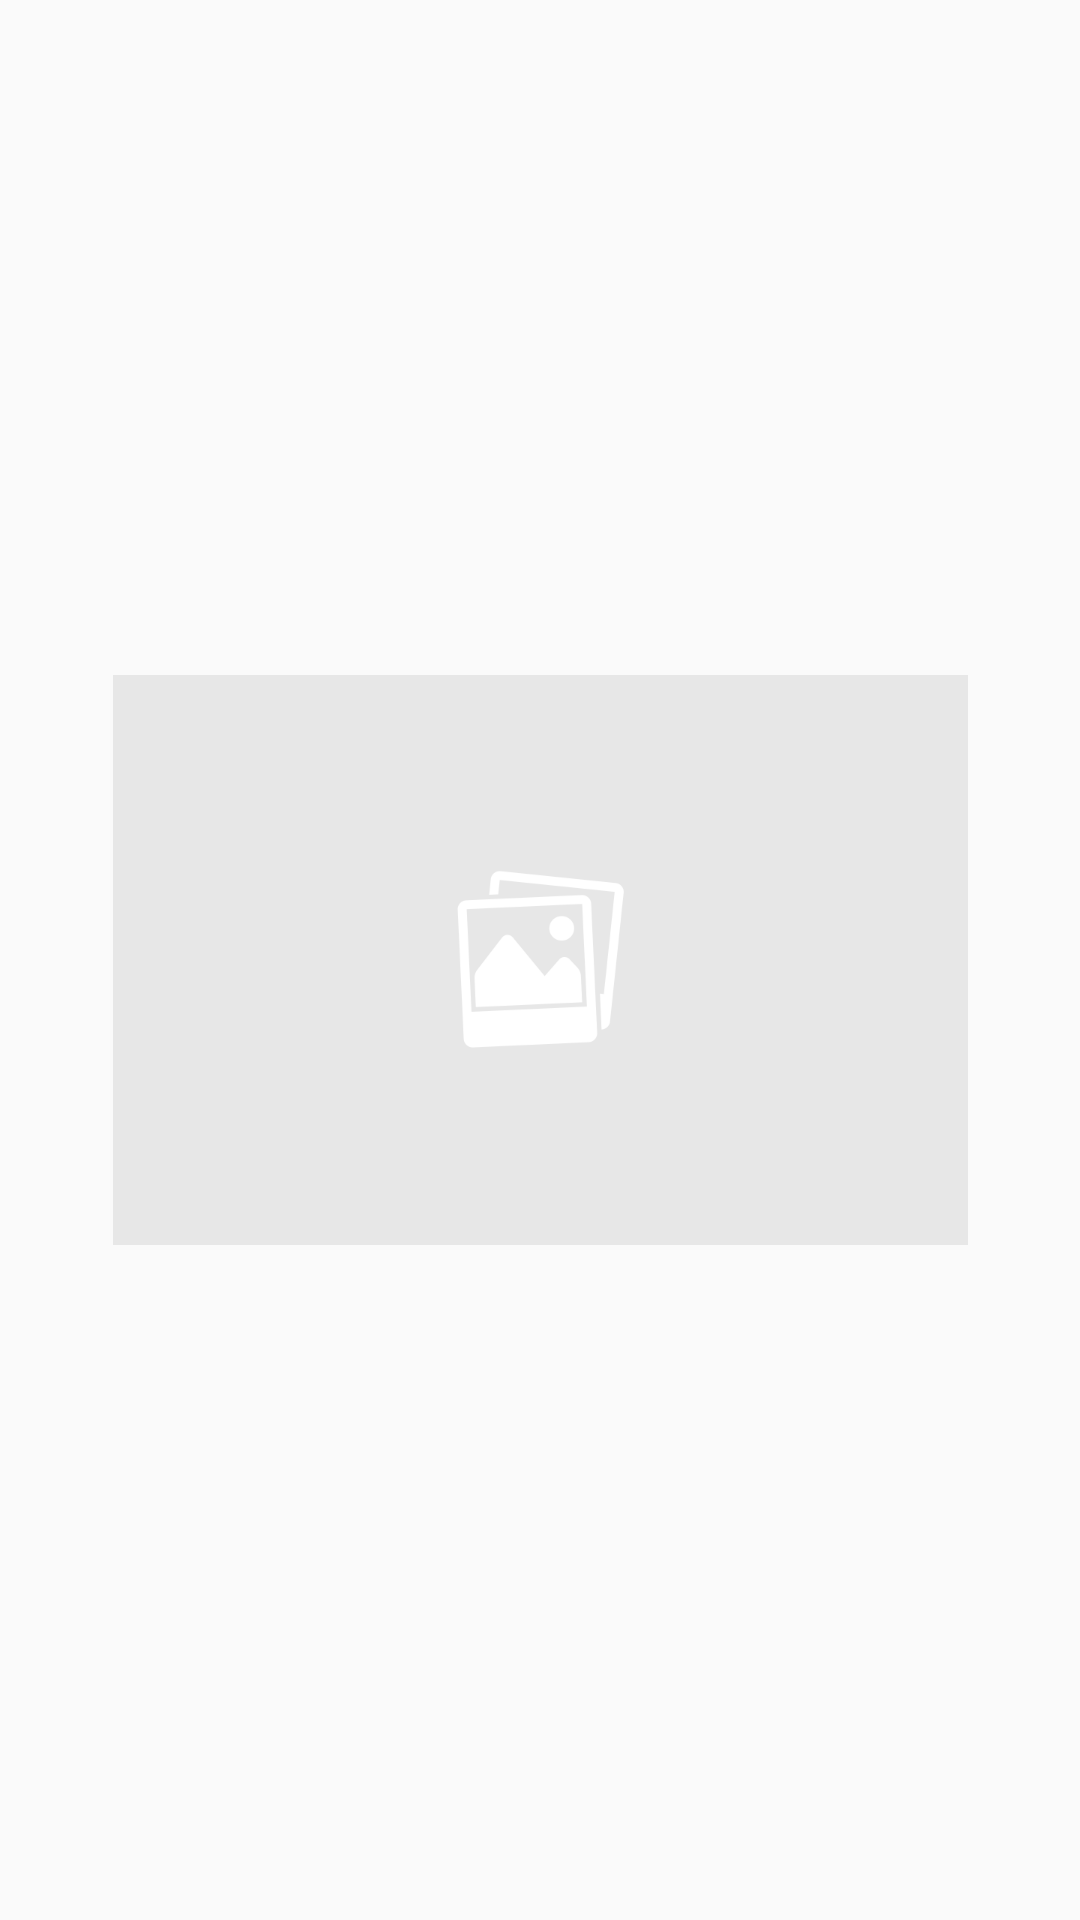

Android layout source for this screen:
<!-- AndroidManifest.xml: application theme AppTheme -->
<!-- res/layout/content_attraction_image_row.xml -->
<?xml version="1.0" encoding="utf-8"?>
<ImageView xmlns:android="http://schemas.android.com/apk/res/android"
android:id="@+id/preview"
android:layout_width="@dimen/image_preview_width"
android:layout_height="@dimen/image_preview_height"
android:layout_margin="@dimen/margin_2"
android:contentDescription="@string/image_preview_description"
android:scaleType="center"
android:src="@mipmap/placeholder" />
<!-- resources referenced by this layout -->
<resources>
  <dimen name="image_preview_height">170dp</dimen>
  <dimen name="image_preview_width">170dp</dimen>
  <dimen name="margin_2">2dp</dimen>
  <!-- mipmap placeholder (drawable) -->
  <layer-list xmlns:android="http://schemas.android.com/apk/res/android"
      android:opacity="opaque">
  
      <item>
  
          <bitmap
              android:gravity="center"
              android:src="@mipmap/placeholder" />
  
      </item>
  
  </layer-list>
  <string name="image_preview_description">This is a image preview</string>
  <style name="AppTheme" parent="Theme.AppCompat.Light.NoActionBar">
          <item name="colorPrimary">@color/colorPrimary</item>
          <item name="colorPrimaryDark">@color/colorPrimaryDark</item>
          <item name="colorAccent">@color/colorAccent</item>
      </style>
  <color name="colorPrimary">#333333</color>
  <color name="colorPrimaryDark">#1e1e1e</color>
  <color name="colorAccent">#ffc701</color>
</resources>
